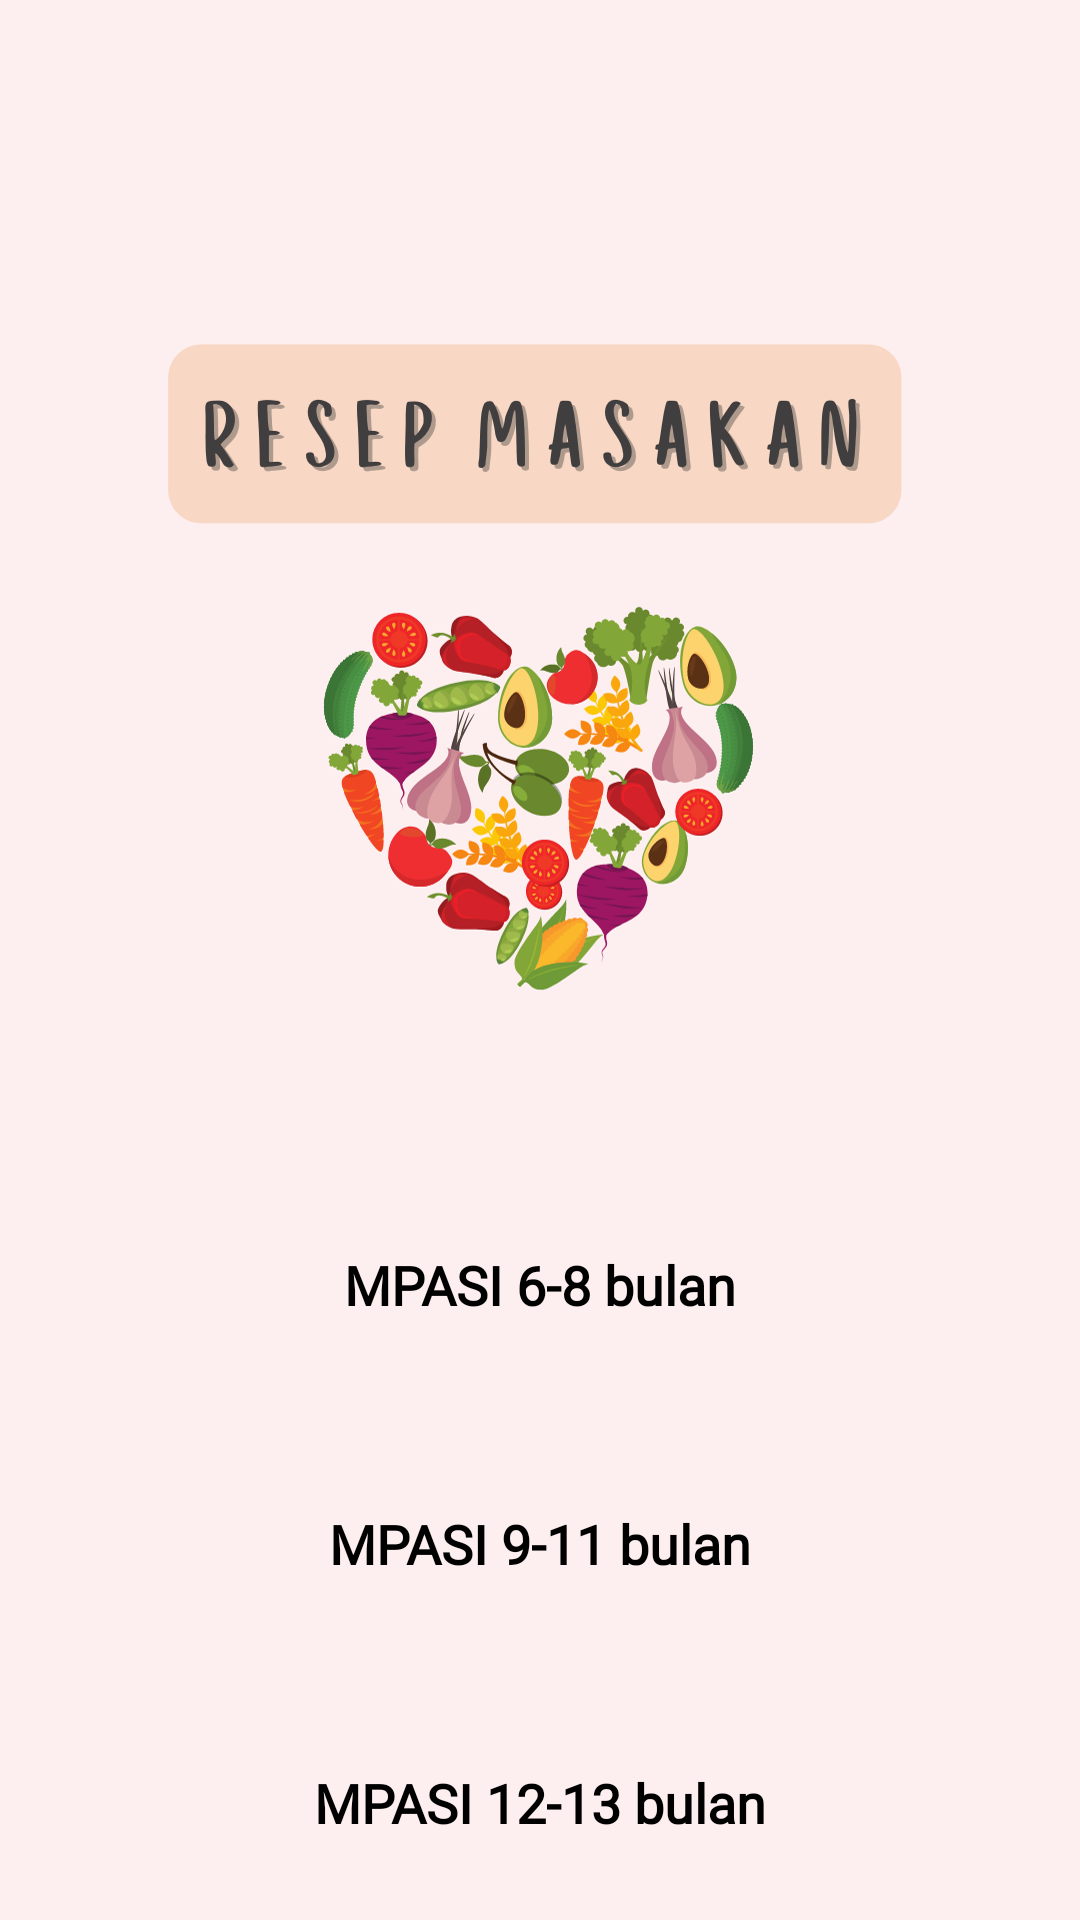

Produce the Android XML layout that renders to this screen, including the resource entries it uses.
<!-- AndroidManifest.xml: application theme Theme.Stunting -->
<!-- res/layout/activity_recipe.xml -->
<?xml version="1.0" encoding="utf-8"?>
<LinearLayout xmlns:android="http://schemas.android.com/apk/res/android"
    xmlns:app="http://schemas.android.com/apk/res-auto"
    xmlns:tools="http://schemas.android.com/tools"
    android:layout_width="match_parent"
    android:layout_height="match_parent"
    android:background="@color/primary"
    android:orientation="vertical"
    tools:context=".ui.ActivityRecipe">

    <ImageView
        android:layout_width="match_parent"
        android:layout_height="400dp"
        android:src="@drawable/ic_recipe" />

    <TextView
        android:layout_width="match_parent"
        android:layout_height="wrap_content"
        android:layout_gravity="center"
        android:layout_marginStart="50dp"
        android:id="@+id/mpasi6to8month"
        android:layout_marginEnd="50dp"
        android:background="@drawable/bg_rounded"
        android:backgroundTint="#F9A57D"
        android:fontFamily="@font/bryndan_write"
        android:gravity="center"
        android:padding="16dp"
        android:text="MPASI 6-8 bulan"
        android:textSize="18sp"
        android:textStyle="bold"
        app:fontFamily="@font/bryndan_write" />

    <TextView
        android:layout_width="match_parent"
        android:layout_height="wrap_content"
        android:layout_marginTop="30dp"
        android:layout_gravity="center"
        android:id="@+id/mpasi9to11month"
        android:layout_marginStart="50dp"
        android:layout_marginEnd="50dp"
        android:background="@drawable/bg_rounded"
        android:backgroundTint="#E76051"
        android:fontFamily="@font/bryndan_write"
        android:gravity="center"
        android:padding="16dp"
        android:text="MPASI 9-11 bulan"
        android:textSize="18sp"
        android:textStyle="bold"
        app:fontFamily="@font/bryndan_write" />

    <TextView
        android:layout_width="match_parent"
        android:layout_height="wrap_content"
        android:layout_gravity="center"
        android:layout_marginStart="50dp"
        android:id="@+id/mpasi12to13month"
        android:layout_marginTop="30dp"
        android:layout_marginEnd="50dp"
        android:background="@drawable/bg_rounded"
        android:backgroundTint="#C48E70"
        android:fontFamily="@font/bryndan_write"
        android:gravity="center"
        android:padding="16dp"
        android:text="MPASI 12-13 bulan"
        android:textSize="18sp"
        android:textStyle="bold"
        app:fontFamily="@font/bryndan_write" />
</LinearLayout>
<!-- resources referenced by this layout -->
<resources>
  <color name="primary">#FDEFEF</color>
  <!-- drawable ic_recipe: png bitmap (drawable, 169181 bytes) -->
  <style name="Theme.Stunting" parent="Theme.MaterialComponents.DayNight.NoActionBar">
          
          <item name="colorPrimary">@color/purple_500</item>
          <item name="colorPrimaryVariant">@color/purple_700</item>
          <item name="colorOnPrimary">@color/white</item>
          
          <item name="colorSecondary">@color/teal_200</item>
          <item name="colorSecondaryVariant">@color/teal_700</item>
          <item name="colorOnSecondary">@color/black</item>
          
          <item name="android:statusBarColor" tools:targetApi="l">?attr/colorPrimaryVariant</item>
          
          <item name="fontFamily">@font/monly</item>
          <item name="android:textColor">#000000</item>
      </style>
  <color name="purple_500">#FF6200EE</color>
  <color name="purple_700">#FF3700B3</color>
  <color name="white">#FFFFFFFF</color>
  <color name="teal_200">#FF03DAC5</color>
  <color name="teal_700">#FF018786</color>
  <color name="black">#FF000000</color>
</resources>
